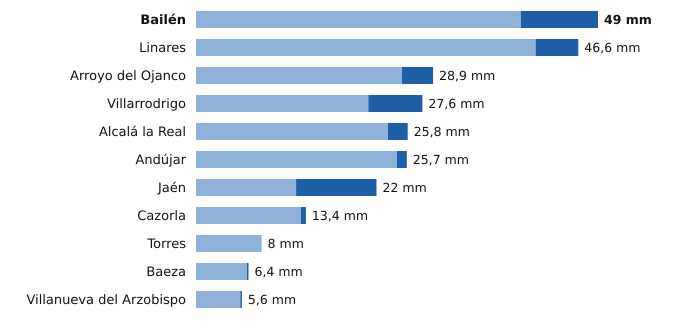

The table this chart was drawn from, first rows:
estacion, provincia, indicativo, mm_6_dias_anteriores, mm_hoy, mm_7_dias, horas_de_hoy
Bailén, Jaén, 5281X, 39.6, 9.4, 49.0, 5
Linares, Jaén, 5279X, 41.4, 5.2, 46.6, 5
Arroyo del Ojanco, Jaén, 5181D, 25.1, 3.8, 28.9, 6
Villarrodrigo, Jaén, 5192, 21.0, 6.6, 27.6, 6
Alcalá la Real, Jaén, 5406X, 23.4, 2.4, 25.8, 6
Andújar, Jaén, 5298X, 24.5, 1.2, 25.7, 6
Jaén, Jaén, 5270B, 12.2, 9.8, 22.0, 6
Cazorla, Jaén, 5038Y, 12.8, 0.6, 13.4, 6
Torres, Jaén, 5165X, 8.0, 0.0, 8.0, 4
Baeza, Jaén, 5164B, 6.2, 0.2, 6.4, 6
Villanueva del Arzobispo, Jaén, 5210X, 5.4, 0.2, 5.6, 5
